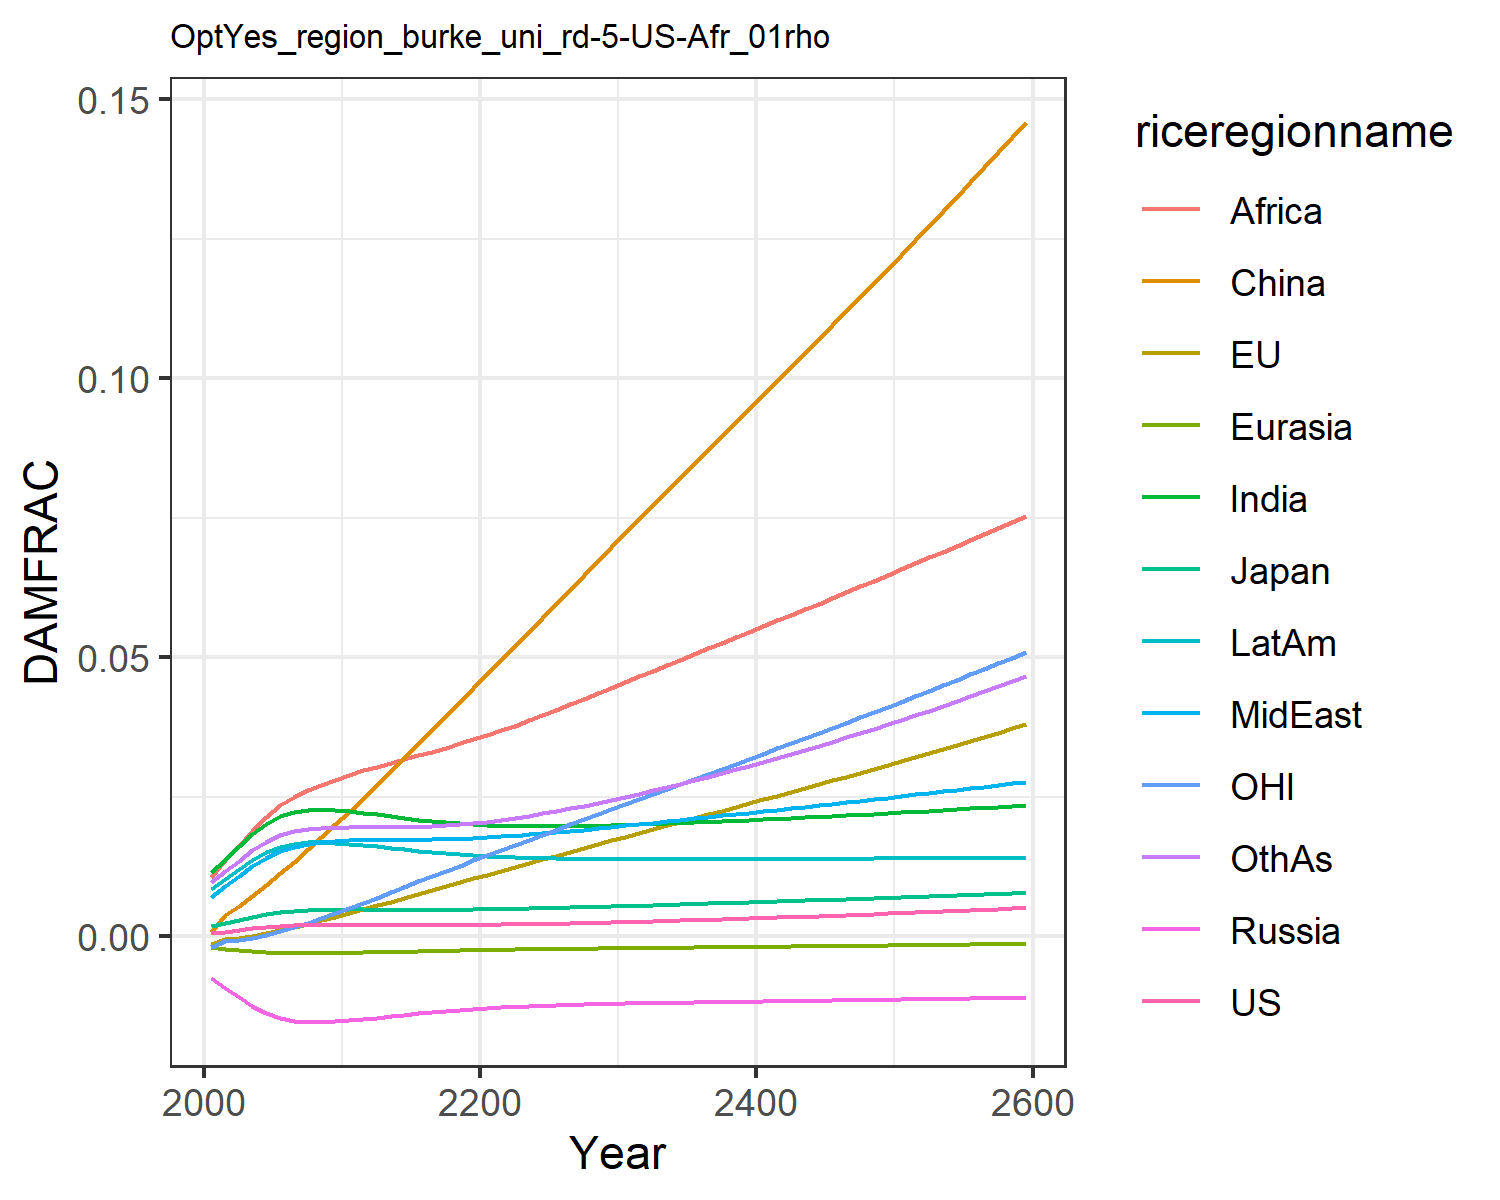

The file beside this chart, header and first rows:
0.0006044859214990092, -0.0013477832574872255, 0.0018660811771578033, -0.007563917650864247, -0.001960953564571073, 0.0007416561617866197, 0.011520656241875512, 0.00709288722211721, 0.01066987500895466, 0.008534084211010144, -0.0020107308894597364, 0.009810033506581642
0.000841, -0.0004131, 0.002437, -0.009209, -0.002229, 0.003833, 0.01374, 0.009, 0.01364, 0.0102, -0.0008247, 0.01163
0.001111, -0.0002717, 0.002952, -0.01091, -0.002505, 0.005401, 0.01609, 0.01079, 0.01621, 0.01197, -0.0007127, 0.01354
0.001394, 8.585631766481246e-5, 0.003477, -0.01247, -0.002731, 0.007214, 0.01832, 0.01256, 0.01887, 0.01364, -0.0003184, 0.01537
0.001649, 0.0005379, 0.003939, -0.01374, -0.002895, 0.009189, 0.02016, 0.01409, 0.0214, 0.01502, 0.0002164, 0.01691
0.001847, 0.001068, 0.004294, -0.01462, -0.002994, 0.01127, 0.0215, 0.01528, 0.02346, 0.01602, 0.0008741, 0.01807
0.001974, 0.001647, 0.00453, -0.01512, -0.003039, 0.01339, 0.02227, 0.01607, 0.02504, 0.01659, 0.001623, 0.01879
0.002038, 0.002254, 0.004664, -0.01531, -0.003044, 0.01557, 0.02259, 0.01655, 0.02621, 0.01682, 0.002431, 0.01918
0.002065, 0.002879, 0.004735, -0.01532, -0.003026, 0.01779, 0.02265, 0.01684, 0.02719, 0.01684, 0.003277, 0.01937
0.002074, 0.003514, 0.004773, -0.01523, -0.002996, 0.02003, 0.02256, 0.01704, 0.02809, 0.01675, 0.004144, 0.01948
0.002077, 0.004153, 0.004796, -0.0151, -0.00296, 0.02229, 0.02241, 0.01721, 0.02899, 0.01661, 0.005019, 0.01956
0.002064, 0.004819, 0.004795, -0.01488, -0.002913, 0.02464, 0.02215, 0.01728, 0.02975, 0.01638, 0.005938, 0.01957
0.002046, 0.005511, 0.004784, -0.01462, -0.002859, 0.02712, 0.02183, 0.01729, 0.03041, 0.01611, 0.006899, 0.01956
0.00203, 0.006222, 0.004773, -0.01434, -0.002803, 0.02958, 0.02149, 0.0173, 0.03106, 0.01583, 0.007885, 0.01955
0.002017, 0.006925, 0.004764, -0.01408, -0.002746, 0.03205, 0.02117, 0.0173, 0.03172, 0.01555, 0.008858, 0.01957
0.00201, 0.007622, 0.00476, -0.01382, -0.002691, 0.03454, 0.02088, 0.01733, 0.0324, 0.01529, 0.009821, 0.01963
0.00201, 0.008315, 0.004763, -0.01358, -0.002638, 0.03703, 0.02062, 0.01737, 0.0331, 0.01505, 0.01078, 0.01973
0.002017, 0.009003, 0.004774, -0.01337, -0.002587, 0.03952, 0.0204, 0.01743, 0.03382, 0.01484, 0.01172, 0.01988
0.00203, 0.009687, 0.004793, -0.01318, -0.002539, 0.04201, 0.02021, 0.01751, 0.03456, 0.01466, 0.01266, 0.02006
0.00205, 0.01037, 0.004819, -0.01301, -0.002494, 0.04449, 0.02006, 0.01762, 0.03532, 0.0145, 0.01359, 0.02029
0.002076, 0.01105, 0.004852, -0.01286, -0.002452, 0.04698, 0.01994, 0.01774, 0.03609, 0.01436, 0.01452, 0.02056
0.002107, 0.01173, 0.004891, -0.01272, -0.002412, 0.04947, 0.01985, 0.01788, 0.03691, 0.01425, 0.01545, 0.02086
0.002143, 0.0124, 0.004936, -0.01261, -0.002374, 0.052, 0.01979, 0.01806, 0.03777, 0.01415, 0.01637, 0.02121
0.002184, 0.01308, 0.004986, -0.0125, -0.002338, 0.05453, 0.01975, 0.01824, 0.03869, 0.01407, 0.01729, 0.0216
0.002228, 0.01376, 0.005041, -0.01241, -0.002304, 0.05706, 0.01974, 0.01845, 0.03963, 0.01401, 0.01821, 0.02201
0.002277, 0.01444, 0.005099, -0.01233, -0.002271, 0.0596, 0.01974, 0.01866, 0.0406, 0.01395, 0.01913, 0.02245
0.002328, 0.01512, 0.005161, -0.01226, -0.002239, 0.06214, 0.01976, 0.01888, 0.04158, 0.01391, 0.02005, 0.02292
0.002383, 0.0158, 0.005226, -0.0122, -0.002209, 0.06469, 0.0198, 0.01912, 0.04257, 0.01388, 0.02097, 0.02341
0.002441, 0.01649, 0.005293, -0.01214, -0.002179, 0.06724, 0.01984, 0.01936, 0.04357, 0.01385, 0.02189, 0.02393
0.002501, 0.01717, 0.005363, -0.01209, -0.002151, 0.0698, 0.0199, 0.0196, 0.04458, 0.01383, 0.02282, 0.02446
0.002564, 0.01786, 0.005434, -0.01204, -0.002123, 0.07236, 0.01997, 0.01985, 0.0456, 0.01382, 0.02374, 0.02501
0.002629, 0.01854, 0.005507, -0.012, -0.002096, 0.07488, 0.02004, 0.02011, 0.0466, 0.01381, 0.02466, 0.02558
0.002695, 0.0192, 0.005579, -0.01196, -0.002069, 0.07735, 0.02012, 0.02036, 0.0476, 0.01381, 0.02556, 0.02616
0.002764, 0.01987, 0.005651, -0.01192, -0.002043, 0.07981, 0.02021, 0.02061, 0.0486, 0.01381, 0.02645, 0.02675
0.002834, 0.02053, 0.005725, -0.01188, -0.002018, 0.08227, 0.0203, 0.02087, 0.04959, 0.01381, 0.02735, 0.02735
0.002905, 0.02119, 0.0058, -0.01184, -0.001992, 0.08472, 0.0204, 0.02112, 0.05059, 0.01381, 0.02824, 0.02797
0.002979, 0.02185, 0.005875, -0.01181, -0.001967, 0.08717, 0.0205, 0.02138, 0.05158, 0.01381, 0.02914, 0.02861
0.003054, 0.02252, 0.005951, -0.01178, -0.001942, 0.08963, 0.0206, 0.02164, 0.05258, 0.01382, 0.03004, 0.02925
0.00313, 0.02319, 0.006028, -0.01174, -0.001917, 0.09208, 0.02071, 0.0219, 0.05358, 0.01383, 0.03094, 0.02991
0.003209, 0.02386, 0.006105, -0.01171, -0.001892, 0.09455, 0.02082, 0.02217, 0.05459, 0.01384, 0.03184, 0.03058
0.003289, 0.02453, 0.006183, -0.01168, -0.001867, 0.09701, 0.02093, 0.02243, 0.05559, 0.01385, 0.03275, 0.03126
0.00337, 0.0252, 0.006262, -0.01164, -0.001842, 0.09949, 0.02105, 0.0227, 0.0566, 0.01386, 0.03366, 0.03196
0.003453, 0.02588, 0.006341, -0.01161, -0.001817, 0.102, 0.02117, 0.02296, 0.05761, 0.01387, 0.03458, 0.03267
0.003538, 0.02656, 0.006421, -0.01157, -0.001792, 0.1045, 0.02129, 0.02323, 0.05862, 0.01388, 0.0355, 0.03339
0.003624, 0.02724, 0.006502, -0.01154, -0.001766, 0.107, 0.02141, 0.0235, 0.05963, 0.01389, 0.03642, 0.03412
0.003712, 0.02793, 0.006583, -0.01151, -0.001741, 0.1095, 0.02154, 0.02377, 0.06065, 0.0139, 0.03735, 0.03487
0.003801, 0.02862, 0.006664, -0.01147, -0.001715, 0.112, 0.02167, 0.02404, 0.06167, 0.01392, 0.03828, 0.03562
0.003892, 0.02932, 0.006747, -0.01143, -0.00169, 0.1145, 0.0218, 0.02431, 0.0627, 0.01393, 0.03922, 0.03639
0.003984, 0.03001, 0.00683, -0.0114, -0.001664, 0.1171, 0.02193, 0.02459, 0.06373, 0.01394, 0.04016, 0.03718
0.004078, 0.03072, 0.006913, -0.01136, -0.001638, 0.1196, 0.02207, 0.02486, 0.06476, 0.01396, 0.04111, 0.03797
0.004173, 0.03142, 0.006997, -0.01133, -0.001612, 0.1222, 0.0222, 0.02514, 0.0658, 0.01397, 0.04207, 0.03878
0.00427, 0.03213, 0.007082, -0.01129, -0.001585, 0.1247, 0.02234, 0.02541, 0.06685, 0.01398, 0.04303, 0.0396
0.004369, 0.03285, 0.007168, -0.01125, -0.001559, 0.1273, 0.02248, 0.02569, 0.06789, 0.014, 0.04399, 0.04043
0.004469, 0.03357, 0.007254, -0.01121, -0.001532, 0.1299, 0.02263, 0.02597, 0.06895, 0.01401, 0.04497, 0.04127
0.004571, 0.03429, 0.007341, -0.01117, -0.001505, 0.1326, 0.02277, 0.02626, 0.07001, 0.01403, 0.04595, 0.04213
0.004674, 0.03502, 0.007428, -0.01113, -0.001478, 0.1352, 0.02292, 0.02654, 0.07107, 0.01404, 0.04693, 0.043
0.004779, 0.03575, 0.007517, -0.01109, -0.001451, 0.1379, 0.02307, 0.02683, 0.07215, 0.01406, 0.04792, 0.04389
0.004886, 0.03649, 0.007606, -0.01105, -0.001423, 0.1405, 0.02322, 0.02711, 0.07322, 0.01407, 0.04892, 0.04478
0.004994, 0.03724, 0.007695, -0.01101, -0.001396, 0.1432, 0.02338, 0.0274, 0.07431, 0.01409, 0.04993, 0.04569
0.005104, 0.03798, 0.007786, -0.01096, -0.001368, 0.1459, 0.02354, 0.0277, 0.0754, 0.01411, 0.05094, 0.04662
